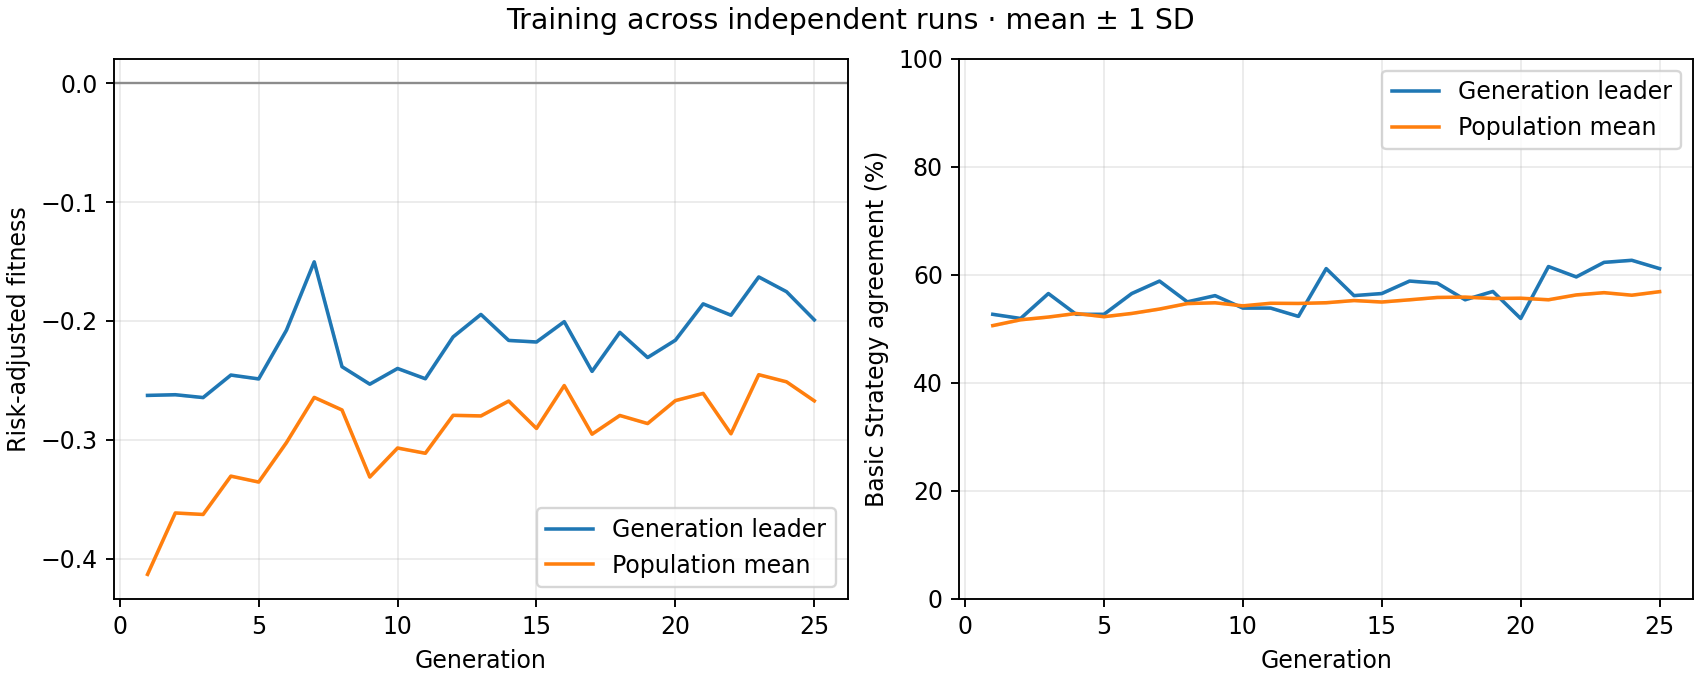

The file beside this chart, header and first rows:
generation, best_fitness_mean, best_fitness_sd, average_fitness_mean, average_fitness_sd, best_match_pct_mean, best_match_pct_sd, population_match_pct_mean, population_match_pct_sd
1, -0.2627, 0.0, -0.4133, 0.0, 52.69, 0.0, 50.6, 0.0
2, -0.2621, 0.0, -0.3616, 0.0, 51.92, 0.0, 51.68, 0.0
3, -0.2645, 0.0, -0.3629, 0.0, 56.54, 0.0, 52.19, 0.0
4, -0.2456, 0.0, -0.3306, 0.0, 52.69, 0.0, 52.85, 0.0
5, -0.2488, 0.0, -0.3356, 0.0, 52.69, 0.0, 52.25, 0.0
6, -0.2078, 0.0, -0.3024, 0.0, 56.54, 0.0, 52.85, 0.0
7, -0.1503, 0.0, -0.2644, 0.0, 58.85, 0.0, 53.67, 0.0
8, -0.2385, 0.0, -0.2749, 0.0, 55, 0.0, 54.68, 0.0
9, -0.2532, 0.0, -0.3314, 0.0, 56.15, 0.0, 54.83, 0.0
10, -0.24, 0.0, -0.307, 0.0, 53.85, 0.0, 54.26, 0.0
11, -0.2487, 0.0, -0.3114, 0.0, 53.85, 0.0, 54.74, 0.0
12, -0.2134, 0.0, -0.2795, 0.0, 52.31, 0.0, 54.71, 0.0
13, -0.1945, 0.0, -0.28, 0.0, 61.15, 0.0, 54.83, 0.0
14, -0.2164, 0.0, -0.2674, 0.0, 56.15, 0.0, 55.24, 0.0
15, -0.2177, 0.0, -0.2905, 0.0, 56.54, 0.0, 54.97, 0.0
16, -0.2006, 0.0, -0.2544, 0.0, 58.85, 0.0, 55.38, 0.0
17, -0.2425, 0.0, -0.2953, 0.0, 58.46, 0.0, 55.81, 0.0
18, -0.2096, 0.0, -0.2796, 0.0, 55.38, 0.0, 55.88, 0.0
19, -0.2308, 0.0, -0.2864, 0.0, 56.92, 0.0, 55.62, 0.0
20, -0.2162, 0.0, -0.2671, 0.0, 51.92, 0.0, 55.67, 0.0
21, -0.1856, 0.0, -0.261, 0.0, 61.54, 0.0, 55.38, 0.0
22, -0.1952, 0.0, -0.295, 0.0, 59.62, 0.0, 56.28, 0.0
23, -0.163, 0.0, -0.2452, 0.0, 62.31, 0.0, 56.7, 0.0
24, -0.1754, 0.0, -0.2513, 0.0, 62.69, 0.0, 56.23, 0.0
25, -0.1991, 0.0, -0.2673, 0.0, 61.15, 0.0, 56.88, 0.0
